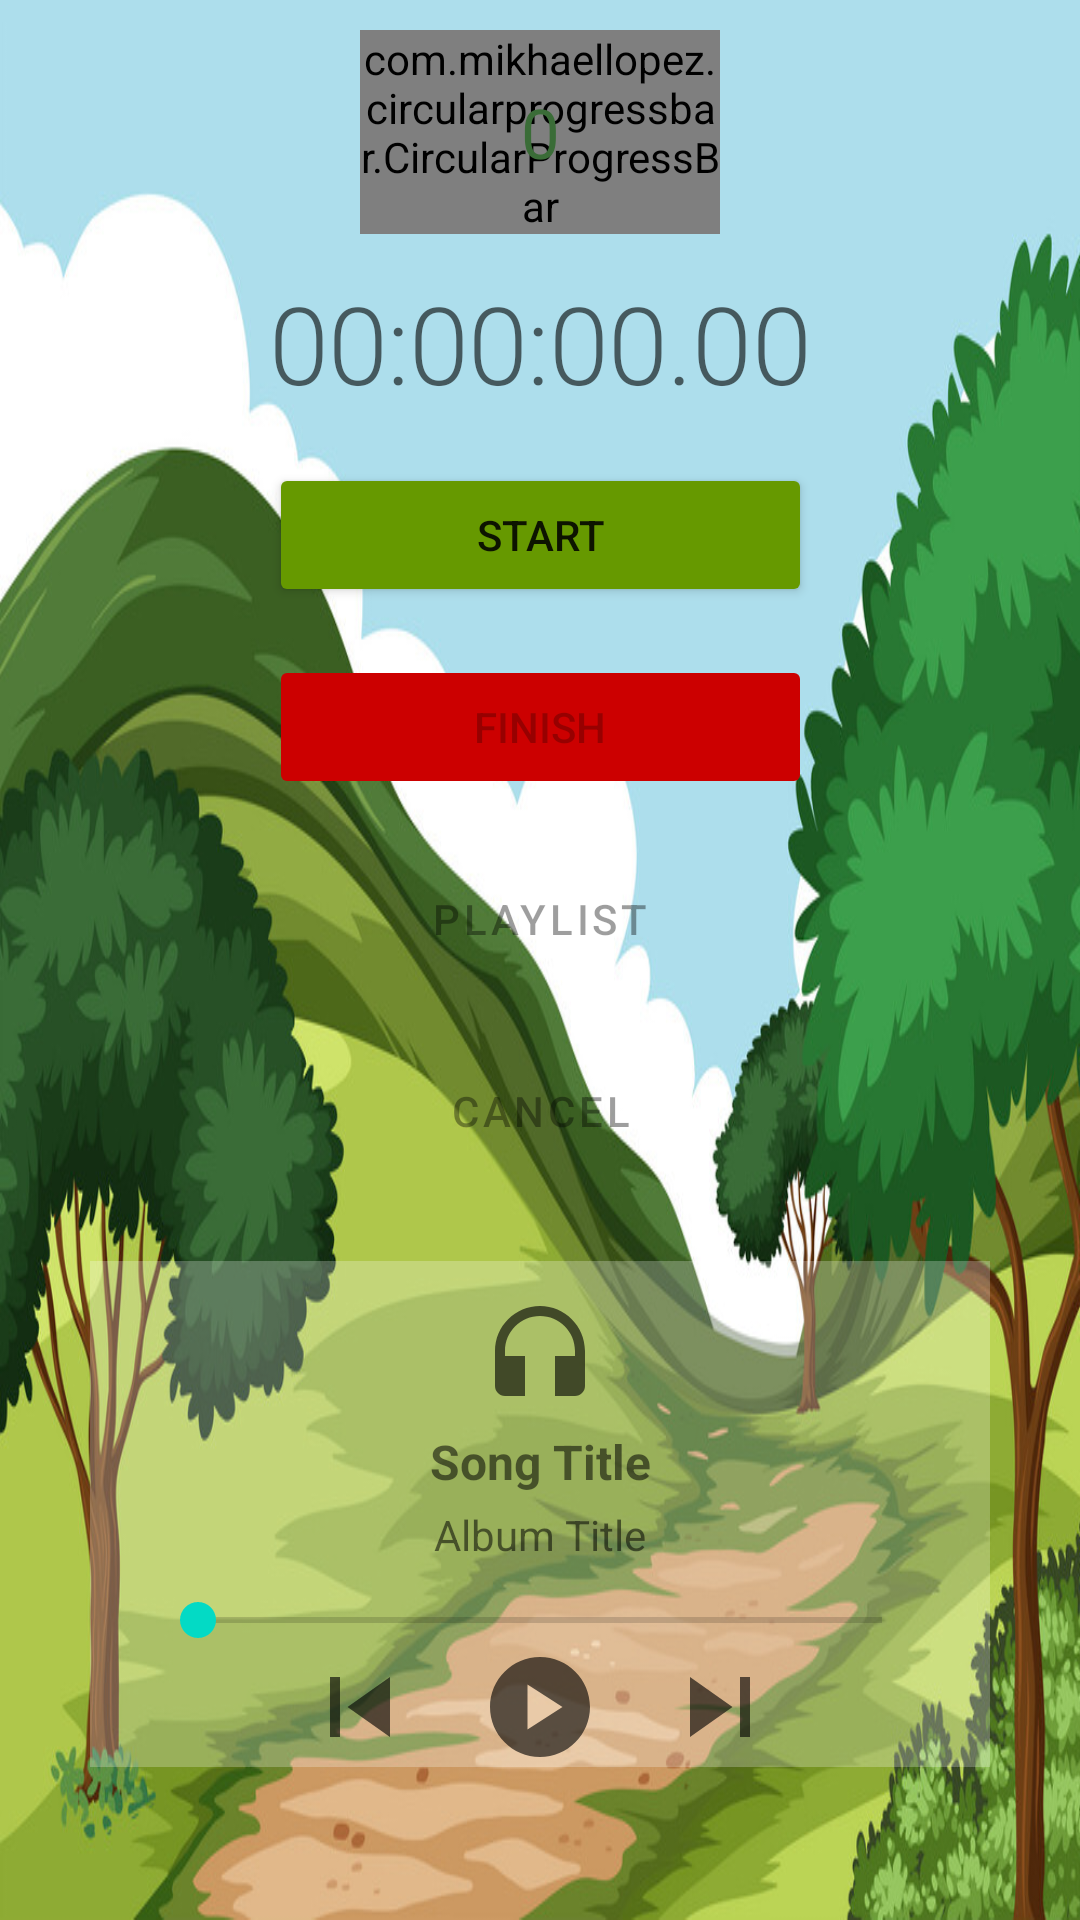

Produce the Android XML layout that renders to this screen, including the resource entries it uses.
<!-- AndroidManifest.xml: application theme Theme.RunningApplication -->
<!-- res/layout/fragment_workout_start.xml -->
<?xml version="1.0" encoding="utf-8"?>
<androidx.constraintlayout.widget.ConstraintLayout xmlns:android="http://schemas.android.com/apk/res/android"
    xmlns:app="http://schemas.android.com/apk/res-auto"
    xmlns:tools="http://schemas.android.com/tools"
    android:layout_width="match_parent"
    android:layout_height="match_parent"
    android:background="@drawable/nature3"
    tools:context=".workouts.WorkoutStartFragment">

    <com.mikhaellopez.circularprogressbar.CircularProgressBar
        android:id="@+id/circularProgressBar"
        android:layout_width="120dp"
        android:layout_height="wrap_content"
        android:layout_marginTop="10dp"
        app:cpb_background_progressbar_color="@color/dark_green"
        app:cpb_background_progressbar_width="5dp"
        app:cpb_progress_direction="to_right"
        app:cpb_progressbar_color="@color/light_grey"
        app:cpb_progressbar_width="10dp"
        app:cpb_round_border="false"
        app:layout_constraintTop_toTopOf="parent"
        app:layout_constraintBottom_toTopOf="@+id/workout_duration"
        app:layout_constraintStart_toStartOf="parent"
        app:layout_constraintEnd_toEndOf="parent"
        />

    <TextView
        android:id="@+id/step_countt"
        android:layout_width="wrap_content"
        android:layout_height="wrap_content"
        android:gravity="center"
        android:text="0"
        android:textSize="23dp"
        android:textColor="@color/dark_green"
        app:layout_constraintTop_toTopOf="@id/circularProgressBar"
        app:layout_constraintBottom_toBottomOf="@id/circularProgressBar"
        app:layout_constraintStart_toStartOf="parent"
        app:layout_constraintEnd_toEndOf="parent"
        >

    </TextView>

    <TextView
        android:id="@+id/workout_duration"
        android:layout_width="wrap_content"
        android:layout_height="wrap_content"
        android:layout_marginTop="12dp"
        android:text="00:00:00.00"
        android:textAppearance="?attr/textAppearanceHeadline2"
        app:layout_constraintEnd_toEndOf="parent"
        app:layout_constraintStart_toStartOf="parent"
        app:layout_constraintTop_toBottomOf="@+id/circularProgressBar"
        app:layout_constraintBottom_toTopOf="@+id/start"
        tools:text="00:27:13.84"
        android:textSize="36dp"/>

    <Button
        android:id="@+id/start"
        android:layout_width="0dp"
        android:layout_height="wrap_content"
        android:layout_marginTop="16dp"
        android:backgroundTint="@android:color/holo_green_dark"
        android:text="@string/workout_start_button_text_start"
        app:layout_constraintEnd_toEndOf="@id/workout_duration"
        app:layout_constraintStart_toStartOf="@id/workout_duration"
        app:layout_constraintTop_toBottomOf="@id/workout_duration" />

    <Button
        android:id="@+id/finish"
        android:layout_width="0dp"
        android:layout_height="wrap_content"
        android:layout_marginTop="16dp"
        android:backgroundTint="@android:color/holo_red_dark"
        android:enabled="false"
        android:text="@string/workout_start_button_text_finish"
        app:layout_constraintEnd_toEndOf="@id/workout_duration"
        app:layout_constraintStart_toStartOf="@id/workout_duration"
        app:layout_constraintTop_toBottomOf="@id/start" />

    <Button
        android:id="@+id/choose_album"
        style="@style/Widget.MaterialComponents.Button.TextButton"
        android:layout_width="0dp"
        android:layout_height="wrap_content"
        android:layout_marginTop="16dp"
        android:enabled="false"
        android:text="@string/playlist"
        android:backgroundTint="@color/yellow"
        app:layout_constraintEnd_toEndOf="@id/workout_duration"
        app:layout_constraintStart_toStartOf="@id/workout_duration"
        app:layout_constraintTop_toBottomOf="@id/finish" />

    <Button
        android:id="@+id/cancel"
        style="@style/Widget.MaterialComponents.Button.TextButton"
        android:layout_width="0dp"
        android:layout_height="wrap_content"
        android:layout_marginTop="16dp"
        android:enabled="false"
        android:text="@string/workout_start_button_text_cancel"
        android:backgroundTint="@color/light_grey"
        app:layout_constraintEnd_toEndOf="@id/workout_duration"
        app:layout_constraintStart_toStartOf="@id/workout_duration"
        app:layout_constraintTop_toBottomOf="@id/choose_album" />

    <LinearLayout
        android:id="@+id/lin1"
        android:layout_width="match_parent"
        android:layout_height="wrap_content"
        android:layout_marginTop="26dp"
        android:layout_marginLeft="30dp"
        android:layout_marginRight="30dp"
        android:background="#40000000"
        android:backgroundTint="@color/white"
        app:layout_constraintTop_toBottomOf="@id/cancel"
        app:layout_constraintBottom_toTopOf="@id/lin1"
        app:layout_constraintEnd_toEndOf="parent"
        app:layout_constraintStart_toStartOf="parent"
        android:orientation="vertical"
        android:visibility="visible"
        >

        <ImageView
            android:id="@+id/imageView"
            android:layout_width="40dp"
            android:layout_height="40dp"
            android:layout_marginTop="10dp"
            android:src="@drawable/headphones"
            android:layout_gravity="center"/>

        <TextView
            android:id="@+id/songTitle"
            android:layout_width="match_parent"
            android:layout_height="wrap_content"
            android:text="Song Title"
            android:layout_marginTop="6dp"
            android:textStyle="bold"
            android:gravity="center"
            android:textSize="16sp"/>

        <TextView
            android:id="@+id/albumTitle"
            android:layout_width="match_parent"
            android:layout_height="wrap_content"
            android:text="Album Title"
            android:layout_marginTop="4dp"
            android:textStyle="normal"
            android:gravity="center"
            android:textSize="14sp"/>

        <SeekBar
            android:layout_width="match_parent"
            android:layout_height="wrap_content"
            android:layout_marginTop="10dp"
            android:layout_marginLeft="20dp"
            android:layout_marginRight="20dp"
            android:id="@+id/seekBarTime"/>
    </LinearLayout>

    <LinearLayout
        android:id="@+id/lin2"
        android:layout_width="match_parent"
        android:layout_height="wrap_content"
        android:layout_marginLeft="30dp"
        android:layout_marginRight="30dp"
        android:background="#40000000"
        android:backgroundTint="@color/white"
        android:gravity="center"
        android:orientation="horizontal"
        android:visibility="visible"
        app:layout_constraintBottom_toBottomOf="parent"
        app:layout_constraintHorizontal_bias="1.0"
        app:layout_constraintLeft_toLeftOf="parent"
        app:layout_constraintRight_toRightOf="parent"
        app:layout_constraintTop_toBottomOf="@+id/lin1"
        app:layout_constraintVertical_bias="0.0">


        <ImageView
            android:id="@+id/prev"
            android:layout_width="60dp"
            android:layout_height="40dp"
            android:src="@drawable/prev_btn" />


        <ImageView
            android:id="@+id/play"
            android:layout_width="60dp"
            android:layout_height="40dp"
            android:backgroundTint="@color/black"
            android:src="@drawable/play_btn" />


        <ImageView
            android:id="@+id/next"
            android:layout_width="60dp"
            android:layout_height="40dp"
            android:src="@drawable/next_btn" />


    </LinearLayout>


</androidx.constraintlayout.widget.ConstraintLayout>
<!-- resources referenced by this layout -->
<resources>
  <color name="black">#FF000000</color>
  <color name="dark_green">#3a6c37</color>
  <color name="light_grey">#D3D3D3</color>
  <color name="white">#FFFFFFFF</color>
  <color name="yellow">#FFFF00</color>
  <!-- drawable headphones (drawable-v24) -->
  <vector android:alpha="0.62" android:height="24dp"
      android:tint="?attr/colorOnSecondary" android:viewportHeight="24"
      android:viewportWidth="24" android:width="24dp" xmlns:android="http://schemas.android.com/apk/res/android">
      <path android:fillColor="@android:color/white" android:pathData="M12,3c-4.97,0 -9,4.03 -9,9v7c0,1.1 0.9,2 2,2h4v-8H5v-1c0,-3.87 3.13,-7 7,-7s7,3.13 7,7v1h-4v8h4c1.1,0 2,-0.9 2,-2v-7C21,7.03 16.97,3 12,3z"/>
  </vector>
  <!-- drawable nature3: jpg bitmap (drawable-v24, 161763 bytes) -->
  <!-- drawable next_btn (drawable-v24) -->
  <vector android:alpha="0.62" android:height="24dp"
      android:tint="?attr/colorOnSecondary" android:viewportHeight="24"
      android:viewportWidth="24" android:width="24dp" xmlns:android="http://schemas.android.com/apk/res/android">
      <path android:fillColor="@android:color/white" android:pathData="M6,18l8.5,-6L6,6v12zM16,6v12h2V6h-2z"/>
  </vector>
  <!-- drawable play_btn (drawable-v24) -->
  <vector android:alpha="0.62" android:height="24dp"
      android:tint="?attr/colorOnSecondary" android:viewportHeight="24"
      android:viewportWidth="24" android:width="24dp" xmlns:android="http://schemas.android.com/apk/res/android">
      <path android:fillColor="@android:color/white" android:pathData="M12,2C6.48,2 2,6.48 2,12s4.48,10 10,10s10,-4.48 10,-10S17.52,2 12,2zM9.5,16.5v-9l7,4.5L9.5,16.5z"/>
  </vector>
  <!-- drawable prev_btn (drawable-v24) -->
  <vector android:alpha="0.62" android:height="24dp"
      android:tint="?attr/colorOnSecondary" android:viewportHeight="24"
      android:viewportWidth="24" android:width="24dp" xmlns:android="http://schemas.android.com/apk/res/android">
      <path android:fillColor="@android:color/white" android:pathData="M6,6h2v12L6,18zM9.5,12l8.5,6L18,6z"/>
  </vector>
  <string name="playlist">Playlist</string>
  <string name="workout_start_button_text_cancel">Cancel</string>
  <string name="workout_start_button_text_finish">Finish</string>
  <string name="workout_start_button_text_start">Start</string>
  <style name="Theme.RunningApplication" parent="Theme.MaterialComponents.DayNight.NoActionBar">
          z
          <item name="colorPrimary">@color/purple_500</item>
          <item name="colorPrimaryVariant">@color/purple_700</item>
          <item name="colorOnPrimary">@color/white</item>
          
          <item name="colorSecondary">@color/teal_200</item>
          <item name="colorSecondaryVariant">@color/teal_700</item>
          <item name="colorOnSecondary">@color/black</item>
          
          <item name="android:statusBarColor" tools:targetApi="l">?attr/colorPrimaryVariant</item>
          
      </style>
  <color name="purple_500">#FF6200EE</color>
  <color name="purple_700">#FF3700B3</color>
  <color name="teal_200">#FF03DAC5</color>
  <color name="teal_700">#FF018786</color>
</resources>
